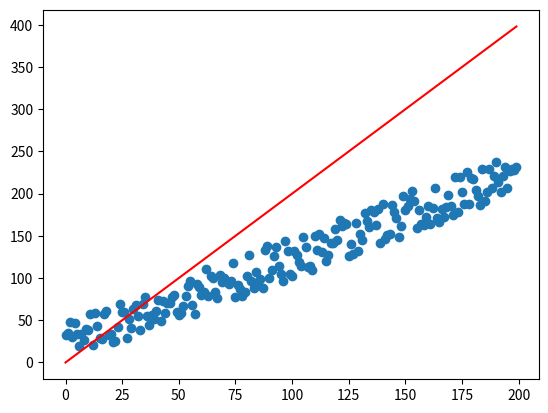

Recreate this plot in Python.
import numpy as np
import matplotlib.pyplot as plt

# def neuron(x):
#     k = 0
#     b = 0
#     # return sigmoid(x * k + b)
#     return x * k + b

def linear_classifier(k, b, x):
    # return sigmoid(x * k + b)
    return x * k + b

# def sigmoid(x):
#     return 1.0 / (exp(-x) + 1.0)

def main():
    k = 2
    b = 0

    x = np.array(range(200))
    y = k * x + b

    data = np.linspace(0, 200, num=200) + np.random.rand(1, 200) * 50
    print(data.shape)
    plt.scatter(range(200), data)
    plt.plot(range(200), y, color="red")

    error = data - y
    meanerror = np.mean(error)
    # print(error.shape)

    # The error sucks
    print(meanerror)

    # d_k = -x (error)
    # d_b = -1 (error)

    lr = 0.001 # (learning rate)

    k = k - np.mean(lr * -x)
    b = b - lr * -1
    print("k:", k)
    print("b:", b)


    # plt.show()


    #  np.random.rand(2, 200)

if __name__ == '__main__':
    main()
